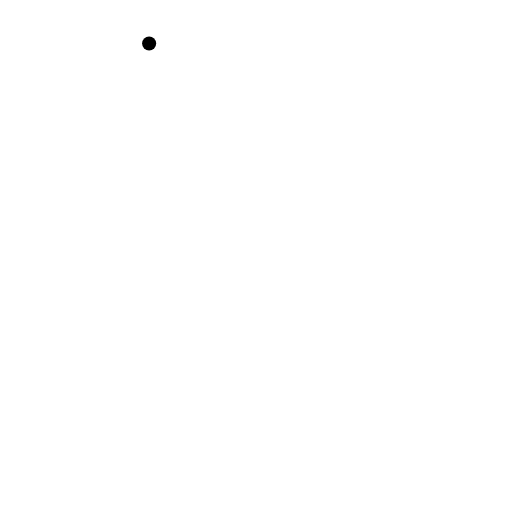
t = 0.00 s
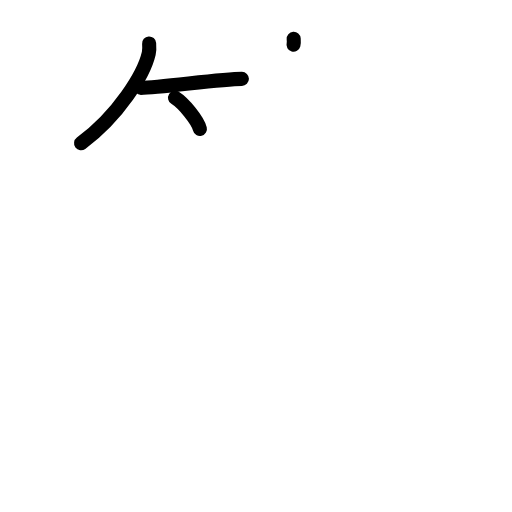
t = 3.38 s
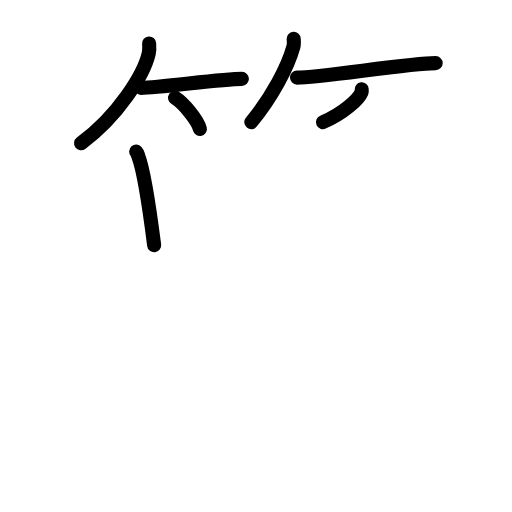
t = 6.88 s
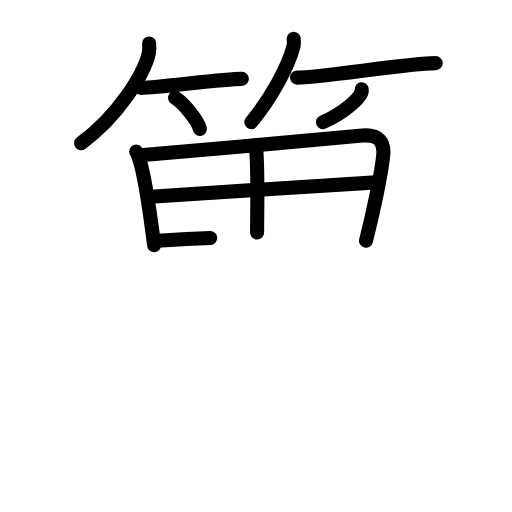
t = 10.25 s
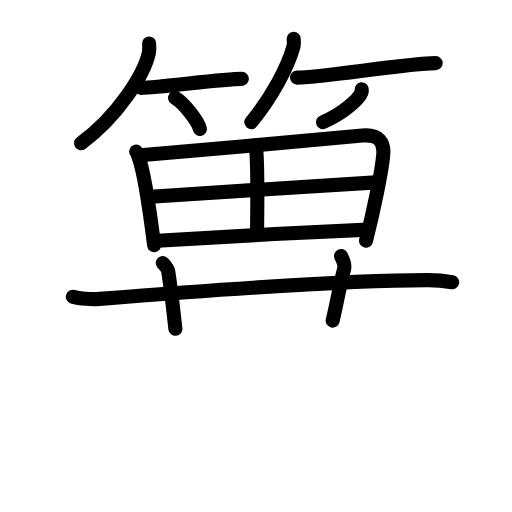
t = 13.63 s
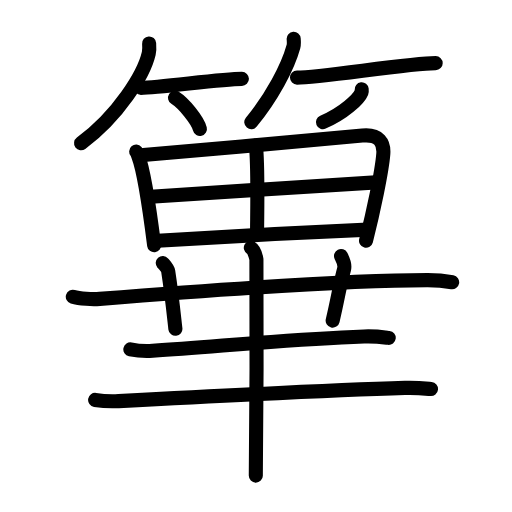
t = 17.00 s

The animated SVG that drew these frames (rendered in a browser with its animation timeline set to each time). Animation: 48 SMIL elements (animate=48); one cycle of 17.00 s.

<?xml version="1.0" encoding="UTF-8"?>
<!--
AniKanjiVG is licensed by CC-BY-SA Paul C. Sommerhoff (https://bitbucket.org/sommerhoff/anikanjivg).
AniKanjiVG uses KanjiVG which is licensed by CC-BY-SA Ulrich Apel (http://kanjivg.tagaini.net).
See also http://creativecommons.org/licenses/by-sa/3.0/
-->
<svg xmlns:kvg='http://kanjivg.tagaini.net' xmlns='http://www.w3.org/2000/svg' width='109' height='109' viewBox='0 0 109 109' style='fill:none;stroke:#000000;stroke-width:3;stroke-linecap:round;stroke-linejoin:round;' id="kvg:kanji_07bf3"><g id="kvg:07bf3" kvg:element="篳"><g id="kvg:07bf3-g1" kvg:element="竹" kvg:variant="true" kvg:position="top" kvg:radical="general"><g id="kvg:07bf3-g2" kvg:position="left"><path id="kvg:07bf3-s1" kvg:type="㇒" d="M31.75,9.25c0.04,0.52,0.09,1.35-0.08,2.11c-1.02,4.44-6.39,13.18-14.41,19.14"><animate attributeName="d" begin="0.0s" dur="0.5s" from="M31.75,9.25C31.75,9.25,31.75,9.25,31.75,9.25" to="M31.75,9.25c0.04,0.52,0.09,1.35-0.08,2.11" />
<animate attributeName="d" begin="0.5s" dur="0.5s" from="M31.75,9.25c0.04,0.52,0.09,1.35-0.08,2.11c0,0,0,0,0,0,0" to="M31.75,9.25c0.04,0.52,0.09,1.35-0.08,2.11c-1.02,4.44-6.39,13.18-14.41,19.14" />
</path>
<path id="kvg:07bf3-s2" kvg:type="㇐b" d="M30,18.7c4.03,0,16.97-1.91,21.5-1.91"><animate attributeName="d" begin="1.0s" dur="1.0s" from="M30,18.7C30,18.7,30,18.7,30,18.7" to="M30,18.7c4.03,0,16.97-1.91,21.5-1.91" />
<animate attributeName="d" begin="0s" dur="1.0s" from="M-100,-100" to="M-100,-100" />
</path>
<path id="kvg:07bf3-s3" kvg:type="㇔/㇑" d="M37.27,20.83c1.87,1.17,4.83,4.81,5.29,6.63"><animate attributeName="d" begin="2.0s" dur="1.0s" from="M37.27,20.83C37.27,20.83,37.27,20.83,37.27,20.83" to="M37.27,20.83c1.87,1.17,4.83,4.81,5.29,6.63" />
<animate attributeName="d" begin="0s" dur="2.0s" from="M-100,-100" to="M-100,-100" />
</path>
</g>
<g id="kvg:07bf3-g3" kvg:position="right"><path id="kvg:07bf3-s4" kvg:type="㇒" d="M62.52,8.25c0.03,0.42,0.11,1.09-0.05,1.68C61.26,14.32,57.92,20.6,53.5,26"><animate attributeName="d" begin="3.0s" dur="0.5s" from="M62.52,8.25C62.52,8.25,62.52,8.25,62.52,8.25" to="M62.52,8.25c0.03,0.42,0.11,1.09-0.05,1.68" />
<animate attributeName="d" begin="3.5s" dur="0.5s" from="M62.52,8.25c0.03,0.42,0.11,1.09-0.05,1.68c0,0,0,0,0,0,0" to="M62.52,8.25c0.03,0.42,0.11,1.09-0.05,1.68C61.26,14.32,57.92,20.6,53.5,26" />
<animate attributeName="d" begin="0s" dur="3.0s" from="M-100,-100" to="M-100,-100" />
</path>
<path id="kvg:07bf3-s5" kvg:type="㇐b" d="M63.23,16.52c5.01,0,23.89-3.08,29.52-3.08"><animate attributeName="d" begin="4.0s" dur="1.0s" from="M63.23,16.52C63.23,16.52,63.23,16.52,63.23,16.52" to="M63.23,16.52c5.01,0,23.89-3.08,29.52-3.08" />
<animate attributeName="d" begin="0s" dur="4.0s" from="M-100,-100" to="M-100,-100" />
</path>
<path id="kvg:07bf3-s6" kvg:type="㇒/㇚" d="M77,19c0.02,0.17,0.05,0.43-0.04,0.66c-0.56,1.4-3.79,4.46-8.2,6.34"><animate attributeName="d" begin="5.0s" dur="0.5s" from="M77,19C77,19,77,19,77,19" to="M77,19c0.02,0.17,0.05,0.43-0.04,0.66" />
<animate attributeName="d" begin="5.5s" dur="0.5s" from="M77,19c0.02,0.17,0.05,0.43-0.04,0.66c0,0,0,0,0,0,0" to="M77,19c0.02,0.17,0.05,0.43-0.04,0.66c-0.56,1.4-3.79,4.46-8.2,6.34" />
<animate attributeName="d" begin="0s" dur="5.0s" from="M-100,-100" to="M-100,-100" />
</path>
</g>
</g>
<g id="kvg:07bf3-g4" kvg:element="畢" kvg:position="bottom"><g id="kvg:07bf3-g5" kvg:element="田" kvg:position="top"><path id="kvg:07bf3-s7" kvg:type="㇑" d="M28.99,32.27c0.29,0.33,0.3,0.56,0.46,0.98c1.32,3.43,2.56,12.58,3.37,18.96"><animate attributeName="d" begin="6.0s" dur="0.5s" from="M28.99,32.27C28.99,32.27,28.99,32.27,28.99,32.27" to="M28.99,32.27c0.29,0.33,0.3,0.56,0.46,0.98" />
<animate attributeName="d" begin="6.5s" dur="0.5s" from="M28.99,32.27c0.29,0.33,0.3,0.56,0.46,0.98c0,0,0,0,0,0,0" to="M28.99,32.27c0.29,0.33,0.3,0.56,0.46,0.98c1.32,3.43,2.56,12.58,3.37,18.96" />
<animate attributeName="d" begin="0s" dur="6.0s" from="M-100,-100" to="M-100,-100" />
</path>
<path id="kvg:07bf3-s8" kvg:type="㇕a" d="M30.5,33c13.21-1.15,36.77-3.2,46.64-4.14c3.62-0.35,4.65,1.56,4.46,3.92c-0.28,3.6-2.14,12.49-3.68,18.45"><animate attributeName="d" begin="7.0s" dur="0.3333333333333333s" from="M30.5,33C30.5,33,30.5,33,30.5,33" to="M30.5,33c13.21-1.15,36.77-3.2,46.64-4.14" />
<animate attributeName="d" begin="7.333333333333333s" dur="0.3333333333333333s" from="M30.5,33c13.21-1.15,36.77-3.2,46.64-4.14c0,0,0,0,0,0,0" to="M30.5,33c13.21-1.15,36.77-3.2,46.64-4.14c3.62-0.35,4.65,1.56,4.46,3.92" />
<animate attributeName="d" begin="7.666666666666667s" dur="0.3333333333333333s" from="M30.5,33c13.21-1.15,36.77-3.2,46.64-4.14c3.62-0.35,4.65,1.56,4.46,3.92c0,0,0,0,0,0,0" to="M30.5,33c13.21-1.15,36.77-3.2,46.64-4.14c3.62-0.35,4.65,1.56,4.46,3.92c-0.28,3.6-2.14,12.49-3.68,18.45" />
<animate attributeName="d" begin="0s" dur="7.0s" from="M-100,-100" to="M-100,-100" />
</path>
<path id="kvg:07bf3-s9" kvg:type="㇑a" d="M54.48,30.97c0.51,4.81,0.25,15.33,0.25,18.54"><animate attributeName="d" begin="8.0s" dur="1.0s" from="M54.48,30.97C54.48,30.97,54.48,30.97,54.48,30.97" to="M54.48,30.97c0.51,4.81,0.25,15.33,0.25,18.54" />
<animate attributeName="d" begin="0s" dur="8.0s" from="M-100,-100" to="M-100,-100" />
</path>
<path id="kvg:07bf3-s10" kvg:type="㇐a" d="M32.09,41.89c4.42-0.29,44.26-2.9,47.92-3.07"><animate attributeName="d" begin="9.0s" dur="1.0s" from="M32.09,41.89C32.09,41.89,32.09,41.89,32.09,41.89" to="M32.09,41.89c4.42-0.29,44.26-2.9,47.92-3.07" />
<animate attributeName="d" begin="0s" dur="9.0s" from="M-100,-100" to="M-100,-100" />
</path>
<path id="kvg:07bf3-s11" kvg:type="㇐a" d="M33.56,51.24c11.04-0.72,31.45-1.78,44.79-2.35"><animate attributeName="d" begin="10.0s" dur="1.0s" from="M33.56,51.24C33.56,51.24,33.56,51.24,33.56,51.24" to="M33.56,51.24c11.04-0.72,31.45-1.78,44.79-2.35" />
<animate attributeName="d" begin="0s" dur="10.0s" from="M-100,-100" to="M-100,-100" />
</path>
</g>
<g id="kvg:07bf3-g6" kvg:position="bottom"><path id="kvg:07bf3-s12" kvg:type="㇐" d="M15.5,63.17c1.49,0.46,4.23,0.58,5.72,0.46c15.88-1.26,53.19-4,69.82-3.99c2.48,0,3.97,0.22,5.22,0.45"><animate attributeName="d" begin="11.0s" dur="0.3333333333333333s" from="M15.5,63.17C15.5,63.17,15.5,63.17,15.5,63.17" to="M15.5,63.17c1.49,0.46,4.23,0.58,5.72,0.46" />
<animate attributeName="d" begin="11.333333333333334s" dur="0.3333333333333333s" from="M15.5,63.17c1.49,0.46,4.23,0.58,5.72,0.46c0,0,0,0,0,0,0" to="M15.5,63.17c1.49,0.46,4.23,0.58,5.72,0.46c15.88-1.26,53.19-4,69.82-3.99" />
<animate attributeName="d" begin="11.666666666666666s" dur="0.3333333333333333s" from="M15.5,63.17c1.49,0.46,4.23,0.58,5.72,0.46c15.88-1.26,53.19-4,69.82-3.99c0,0,0,0,0,0,0" to="M15.5,63.17c1.49,0.46,4.23,0.58,5.72,0.46c15.88-1.26,53.19-4,69.82-3.99c2.48,0,3.97,0.22,5.22,0.45" />
<animate attributeName="d" begin="0s" dur="11.0s" from="M-100,-100" to="M-100,-100" />
</path>
<path id="kvg:07bf3-s13" kvg:type="㇑" d="M34.65,56c0.81,0.92,1.08,1.2,1.16,1.76c0.81,5.29,1.3,10.31,1.53,12.24"><animate attributeName="d" begin="12.0s" dur="0.5s" from="M34.65,56C34.65,56,34.65,56,34.65,56" to="M34.65,56c0.81,0.92,1.08,1.2,1.16,1.76" />
<animate attributeName="d" begin="12.5s" dur="0.5s" from="M34.65,56c0.81,0.92,1.08,1.2,1.16,1.76c0,0,0,0,0,0,0" to="M34.65,56c0.81,0.92,1.08,1.2,1.16,1.76c0.81,5.29,1.3,10.31,1.53,12.24" />
<animate attributeName="d" begin="0s" dur="12.0s" from="M-100,-100" to="M-100,-100" />
</path>
<path id="kvg:07bf3-s14" kvg:type="㇑" d="M72.6,54.5c0.41,0.82,0.93,1.74,0.65,2.78c-0.97,3.65-1.21,5.76-2.43,10.97"><animate attributeName="d" begin="13.0s" dur="0.5s" from="M72.6,54.5C72.6,54.5,72.6,54.5,72.6,54.5" to="M72.6,54.5c0.41,0.82,0.93,1.74,0.65,2.78" />
<animate attributeName="d" begin="13.5s" dur="0.5s" from="M72.6,54.5c0.41,0.82,0.93,1.74,0.65,2.78c0,0,0,0,0,0,0" to="M72.6,54.5c0.41,0.82,0.93,1.74,0.65,2.78c-0.97,3.65-1.21,5.76-2.43,10.97" />
<animate attributeName="d" begin="0s" dur="13.0s" from="M-100,-100" to="M-100,-100" />
</path>
<path id="kvg:07bf3-s15" kvg:type="㇐" d="M27.75,74.38c1.5,0.31,3.25,0.42,4.74,0.31c14.94-1.01,28.82-2.47,45.02-3.07c2.48-0.09,3.99,0.15,5.24,0.31"><animate attributeName="d" begin="14.0s" dur="0.3333333333333333s" from="M27.75,74.38C27.75,74.38,27.75,74.38,27.75,74.38" to="M27.75,74.38c1.5,0.31,3.25,0.42,4.74,0.31" />
<animate attributeName="d" begin="14.333333333333334s" dur="0.3333333333333333s" from="M27.75,74.38c1.5,0.31,3.25,0.42,4.74,0.31c0,0,0,0,0,0,0" to="M27.75,74.38c1.5,0.31,3.25,0.42,4.74,0.31c14.94-1.01,28.82-2.47,45.02-3.07" />
<animate attributeName="d" begin="14.666666666666666s" dur="0.3333333333333333s" from="M27.75,74.38c1.5,0.31,3.25,0.42,4.74,0.31c14.94-1.01,28.82-2.47,45.02-3.07c0,0,0,0,0,0,0" to="M27.75,74.38c1.5,0.31,3.25,0.42,4.74,0.31c14.94-1.01,28.82-2.47,45.02-3.07c2.48-0.09,3.99,0.15,5.24,0.31" />
<animate attributeName="d" begin="0s" dur="14.0s" from="M-100,-100" to="M-100,-100" />
</path>
<path id="kvg:07bf3-s16" kvg:type="㇐" d="M20.25,85.14c1.58,0.25,3.43,0.34,5,0.25c15.76-0.83,43.89-2.31,60.97-2.81c2.63-0.08,4.21,0.12,5.53,0.25"><animate attributeName="d" begin="15.0s" dur="0.3333333333333333s" from="M20.25,85.14C20.25,85.14,20.25,85.14,20.25,85.14" to="M20.25,85.14c1.58,0.25,3.43,0.34,5,0.25" />
<animate attributeName="d" begin="15.333333333333334s" dur="0.3333333333333333s" from="M20.25,85.14c1.58,0.25,3.43,0.34,5,0.25c0,0,0,0,0,0,0" to="M20.25,85.14c1.58,0.25,3.43,0.34,5,0.25c15.76-0.83,43.89-2.31,60.97-2.81" />
<animate attributeName="d" begin="15.666666666666666s" dur="0.3333333333333333s" from="M20.25,85.14c1.58,0.25,3.43,0.34,5,0.25c15.76-0.83,43.89-2.31,60.97-2.81c0,0,0,0,0,0,0" to="M20.25,85.14c1.58,0.25,3.43,0.34,5,0.25c15.76-0.83,43.89-2.31,60.97-2.81c2.63-0.08,4.21,0.12,5.53,0.25" />
<animate attributeName="d" begin="0s" dur="15.0s" from="M-100,-100" to="M-100,-100" />
</path>
<g id="kvg:07bf3-g7" kvg:element="丨"><path id="kvg:07bf3-s17" kvg:type="㇑" d="M53.4,52.75c0.66,0.38,1.06,1.72,1.19,2.48c0.13,0.76,0,41.25-0.13,46.02"><animate attributeName="d" begin="16.0s" dur="0.5s" from="M53.4,52.75C53.4,52.75,53.4,52.75,53.4,52.75" to="M53.4,52.75c0.66,0.38,1.06,1.72,1.19,2.48" />
<animate attributeName="d" begin="16.5s" dur="0.5s" from="M53.4,52.75c0.66,0.38,1.06,1.72,1.19,2.48c0,0,0,0,0,0,0" to="M53.4,52.75c0.66,0.38,1.06,1.72,1.19,2.48c0.13,0.76,0,41.25-0.13,46.02" />
<animate attributeName="d" begin="0s" dur="16.0s" from="M-100,-100" to="M-100,-100" />
</path>
</g>
</g>
</g>
</g>
</svg>
